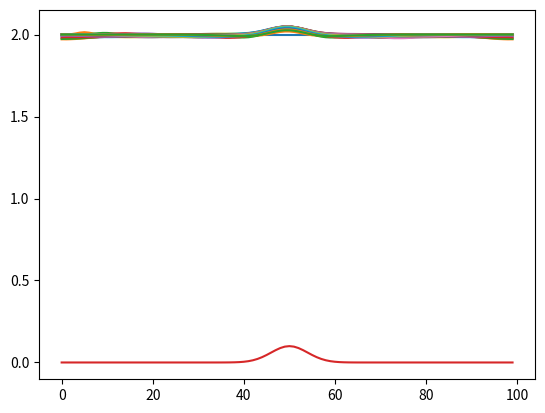

Generate this figure with matplotlib:
# -*- coding: utf-8 -*-

"""
Notes :
    U: [h,q]
    On considère que la hauteur d'eau et le débit sont constant aux bords
"""

import numpy as np
import matplotlib.pyplot as plt
import scipy.signal as sps
#import copy as cp

"""
Constantes informatiques
Le nombre de maille de notre projet correspond a LARGEUR * TPS_FIN
"""

LARGEUR = 100 #Valeur test
TPS_FINAL = 1000 #Valeur test
HAUTEUR_INITIALE = 2 #Valeur test


"""
Constantes physiques
"""
g = 9.81 #Constante de gravitée

"""
Matrice des hauteurs / débits
Les x_i sont les colones
Les t_n sont les lignes
"""

mat_h = []
mat_q = []

"""
Définition de la grille d'étude
"""
#x_i = [ (i/LARGEUR) for i in range(0,NB_INTERVAL_POS)]
#t_n = [ (i/TPS_FINAL) for i in range(0,NB_INTERVAL_TPS)]

x_i = [ i for i in range(0,LARGEUR)]
t_n = [ (i/TPS_FINAL) for i in range(0,TPS_FINAL)]

delta_x = 1
delta_t = 0.1


"""
Condition CFL
"""
CFL = [0]


"""
Mise en place des condition initiales
"""

def loi_normale(mu,sgm,x):
    """
    Loi normale, pour la création de vagues
    """
    coeff1 = 1/(sgm*np.sqrt(2*np.pi))
    coeff2 = -1/2 * ((x-mu)/sgm)**2
    return coeff1 * np.exp(coeff2)


def h_initial(x):
    """
    Fonction de la hauteur au temps t=0
    
    Fonction test
    """
    return HAUTEUR_INITIALE # + loi_normale(50,4,x)


def u_inital(x):
    """
    Fonction de la vitesse d'écoulement de l'eau au temps t=0
    
    Fonction test
    """
    return 0

def etat_initial_bords():
    """
    Mets la hauteurs au bords constante
    """
    for n in range(0,TPS_FINAL):
        mat_h[n][0] = HAUTEUR_INITIALE
        mat_h[n][LARGEUR-1] = HAUTEUR_INITIALE
    return

def ajout_ligne():
    """
    Ajoute une ligne a la matrice des hauteurs
    """
    mat_h.append([0 for i in range(LARGEUR)])
    mat_h[-1][0] = HAUTEUR_INITIALE
    mat_h[-1][LARGEUR-1] = HAUTEUR_INITIALE

    mat_q.append([1 for i in range(LARGEUR)])
    return


def fond_constant(x):
    """
    Fonction de topographie CONSTANT AU COURS DU TEMPS
    Fonction test
    """
    # if x<=5:
    #     return 1.5
    # elif x>5 and x<10:
    #     return (-1/10)*x + 2
    # else:
    #     return 1

    return loi_normale(50,4,x)

    #return np.cos(1/20*x)/14 + 1.8
        

"""
Fonctions de calculs
"""

def F(U):
    """
    Calcul du flux
[redacted]
    """
    h = U[0]
    q = U[1]
    return [q, (q*q)/h + (g*h*h)/2]

def solveur_Rusanov(Ug,Ud):
    """
[redacted]
    """
    
    
    #Calcul du c selon la formule 6 du papier de Maria

    
    u_g = Ug[1]/Ug[0]
    h_g = Ug[0]
    
    u_d = Ud[1]/Ud[0]
    h_d = Ud[0]
    
    c_1 = abs(u_g) + np.sqrt(g*h_g)
    c_2 = abs(u_d) + np.sqrt(g*h_d)
    
    c = max(c_1,c_2)
    CFL[0] = c #Condition CFL
    
    #Calcul du résultat voulu
    a_1 = (F(Ug)[0] + F(Ud)[0])/2 - c*(Ud[0]-Ug[0])/2
    a_2 = (F(Ug)[1] + F(Ud)[1])/2 - c*(Ud[1]-Ug[1])/2
    return [a_1,a_2]


def U_n(i,n):
    """
    Calcul de U a la position i au temps n+1
[redacted]
    """


    U_i1 = [mat_h[n][i-1],mat_q[n][i-1]]
    U_i2 = [mat_h[n][i+1],mat_q[n][i+1]]
    U_i = [mat_h[n][i],mat_q[n][i]]
    
    F_1 = solveur_Rusanov(U_i1,U_i)
    F_2 = solveur_Rusanov(U_i,U_i2)

    b_i = g * (fond_constant(i+1) - fond_constant(i))/delta_x 
    
    h_final = mat_h[n][i] - (delta_t/delta_x) * (F_2[0] - F_1[0]) 
    q_final = mat_q[n][i] - (delta_t/delta_x) * (F_2[1] - F_1[1]) + delta_t * b_i
    mat_h[n+1][i] = h_final
    mat_q[n+1][i] = q_final
    
    return
    

def max_hauteur(mat_h):
    """
    Pour un lac au repos (donc plat), un fond symétrique et les bords qui sont relié
    On calcule la différence entre la hauteur initiale et la hauteur calculée pour voir si ca ne bouge pas
    """

    max_hauteur = []
    for temps in mat_h:
        diff_hauteur = []
        for hauteur in temps:
            diff_hauteur.append(abs(hauteur - HAUTEUR_INITIALE))

        max_hauteur.append(max(diff_hauteur))
    

    #max_hauteur contient la différence maximum a chaque pas de temps entre la constante réelle et la hauteur calculée
    return max_hauteur





def main():
    
    ajout_ligne()
    
    #Initialisation de la hauteur
    for i in range(1,LARGEUR-1):
        mat_h[0][i] = h_initial(i)
        mat_q[0][i] = h_initial(i) * u_inital(i)
    
    #Calcul des U_n pour toutes les positions/tous les temps
    t = 0 #Temps réel passé
    n = 0 #Nombre de cases du tableau TEMPS remplis
    while t < TPS_FINAL:
        t += CFL[0] #On ajoute CFL (condition d'avancement)
        ajout_ligne()
        for i in range(1,LARGEUR-1):
            U_n(i,n)
            
            #Eviter les effets de bords (symétrisations = effet tore)
            mat_h[n+1][0] = mat_h[n][LARGEUR-2]
            mat_h[n+1][LARGEUR-1] = mat_h[n][1]
            
            mat_q[n+1][0] = mat_q[n][LARGEUR-2]
            mat_q[n+1][LARGEUR-1] = mat_q[n][1]
        n += 1 #Le tableau s'est agrandi de 1


    #Affichage de l'état a la position finale
    for k in range(0,n,10):
        plt.plot(x_i,mat_h[k])

        #====Indente : 1 par 1 =====
        #CHOIX
        #Desindente : tous d'un coup
    fond = [fond_constant(x) for x in x_i]
    plt.plot(x_i,fond)
    plt.show()
        #================

    print("Tableau des différénces de hauteurs :")
    print(max_hauteur(mat_h))

    return 


def print_matrice(M):
    """Affiche une matrice correctement, FONCTION DE DEBUG"""
    for i in (M):
        print(M)


if __name__ == "__main__":
    main()  
